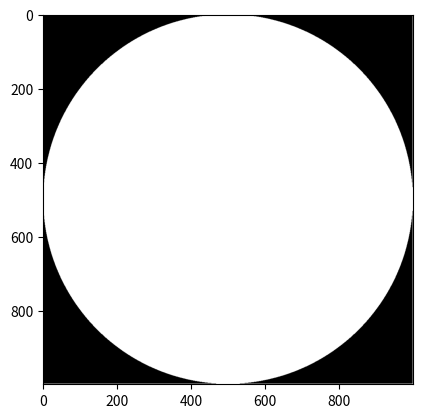

This chart was generated by the following Python code:
import numpy as np
import cmath as cm
import math as ma
import matplotlib.pyplot as plt
x = np.linspace(-1, 1, 1000)
[X, Y] = np.meshgrid(x, x)
theta = np.zeros((1000, 1000))
r = np.zeros((1000, 1000))
for i in range(0, 999, 1):
    for j in range(0, 999, 1):
        [r[i, j], theta[i, j]] = cm.polar(complex(X[i, j], Y[i, j]))

idx = r <= 1
plt.imshow(idx, cmap='gray')
plt.show()
# print(theta)
